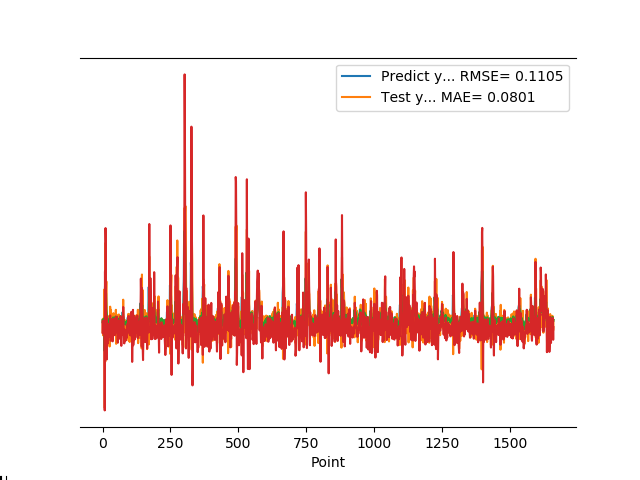

Data behind this chart, as committed beside it:
1.905867606399999914e-01, 1.134392853112809463e-01
1.769561022520000082e-01, 1.876161926763249832e-01
1.810430586339999981e-01, 1.268381505623768224e-01
1.955727785830000398e-01, 1.048646971778699200e-01
1.954265981910000005e-01, 1.559614700467230886e-01
2.004670947789999880e-01, 1.746824296948623345e-01
2.029463946819999587e-01, 1.706254938651292075e-01
0.000000000000000000e+00, 1.706098771647040213e-01
1.862521618600000151e-01, -3.776844896268269358e-01
1.862153261900000301e-01, 4.987990866306593607e-01
4.038094580169999670e-01, 1.270148201238495700e-01
4.118085205549999461e-01, 7.723791059457094654e-01
3.743042349819999948e-01, 6.525275030902900619e-01
3.571429848669999685e-01, 2.364924180789139962e-01
2.572054266930000055e-01, 2.118102285310270450e-01
2.409307956699999753e-01, -5.681699610926948391e-02
2.253161966800000249e-01, 2.132676865490850948e-01
1.935185044999999937e-01, 1.328411878439648697e-01
1.787700653079999924e-01, 4.145315245216810163e-02
1.622045934200000150e-01, 4.557074134973181090e-02
1.761920750140000269e-01, 9.616560886155563204e-02
1.883655935530000325e-01, 1.260734289334189684e-01
1.861467957499999548e-01, 1.678372634003419406e-01
1.954913884399999968e-01, 1.448457075403253858e-01
1.954011768099999935e-01, 1.556318225230151064e-01
1.660518944260000185e-01, 1.576186329862400148e-01
1.907722949980000249e-01, 8.671191165438317527e-02
2.156041562559999625e-01, 1.206228666215524437e-01
1.898660957809999716e-01, 2.215926845415408519e-01
1.770474612709999895e-01, 1.526335720974731636e-01
2.001174986360000074e-01, 6.152291345967608044e-02
1.948629021640000125e-01, 1.360493686605153130e-01
1.922753006219999894e-01, 1.934297806010668308e-01
1.779100298880000042e-01, 1.390104956925688195e-01
1.810636967419999854e-01, 1.002023250668145210e-01
1.680064052340000114e-01, 1.279263439648747891e-01
1.635809391740000174e-01, 9.634793133339870919e-02
1.706920862200000111e-01, 5.777853417356905441e-02
1.916799396280000345e-01, 9.058073544640674046e-02
2.085516005749999957e-01, 1.997162302587757732e-01
2.058236002919999752e-01, 1.665136930388267100e-01
1.828240007160000513e-01, 1.987641635397055517e-01
1.857409924269999846e-01, 1.173142496193640416e-01
1.775099337099999841e-01, 1.280991350197829282e-01
1.752161234619999952e-01, 1.105060116702278605e-01
1.971126049759999999e-01, 9.669308853192765119e-02
1.845117062330000057e-01, 1.729541628200306491e-01
1.984785944219999987e-01, 1.112399927592928467e-01
2.143009155989999692e-01, 1.536540266842399971e-01
1.841159015890000139e-01, 2.108195954278938300e-01
2.104043960570000094e-01, 1.155883812761873269e-01
2.032361328599999739e-01, 1.437235064049360023e-01
2.088565975429999833e-01, 1.462116980402040911e-01
1.960448026660000231e-01, 2.134130668323189484e-01
1.900728046889999523e-01, 1.612861863277132712e-01
1.658952832220000062e-01, 9.937011244488692940e-02
1.872539073229999851e-01, 4.899734870349820026e-02
1.852532625200000171e-01, 1.574709769409089466e-01
1.799222826959999966e-01, 1.099178331763355498e-01
2.012764066460000223e-01, 9.389701301108696607e-02
1.978618204589999985e-01, 1.810576329838056997e-01
... 1,599 more rows
